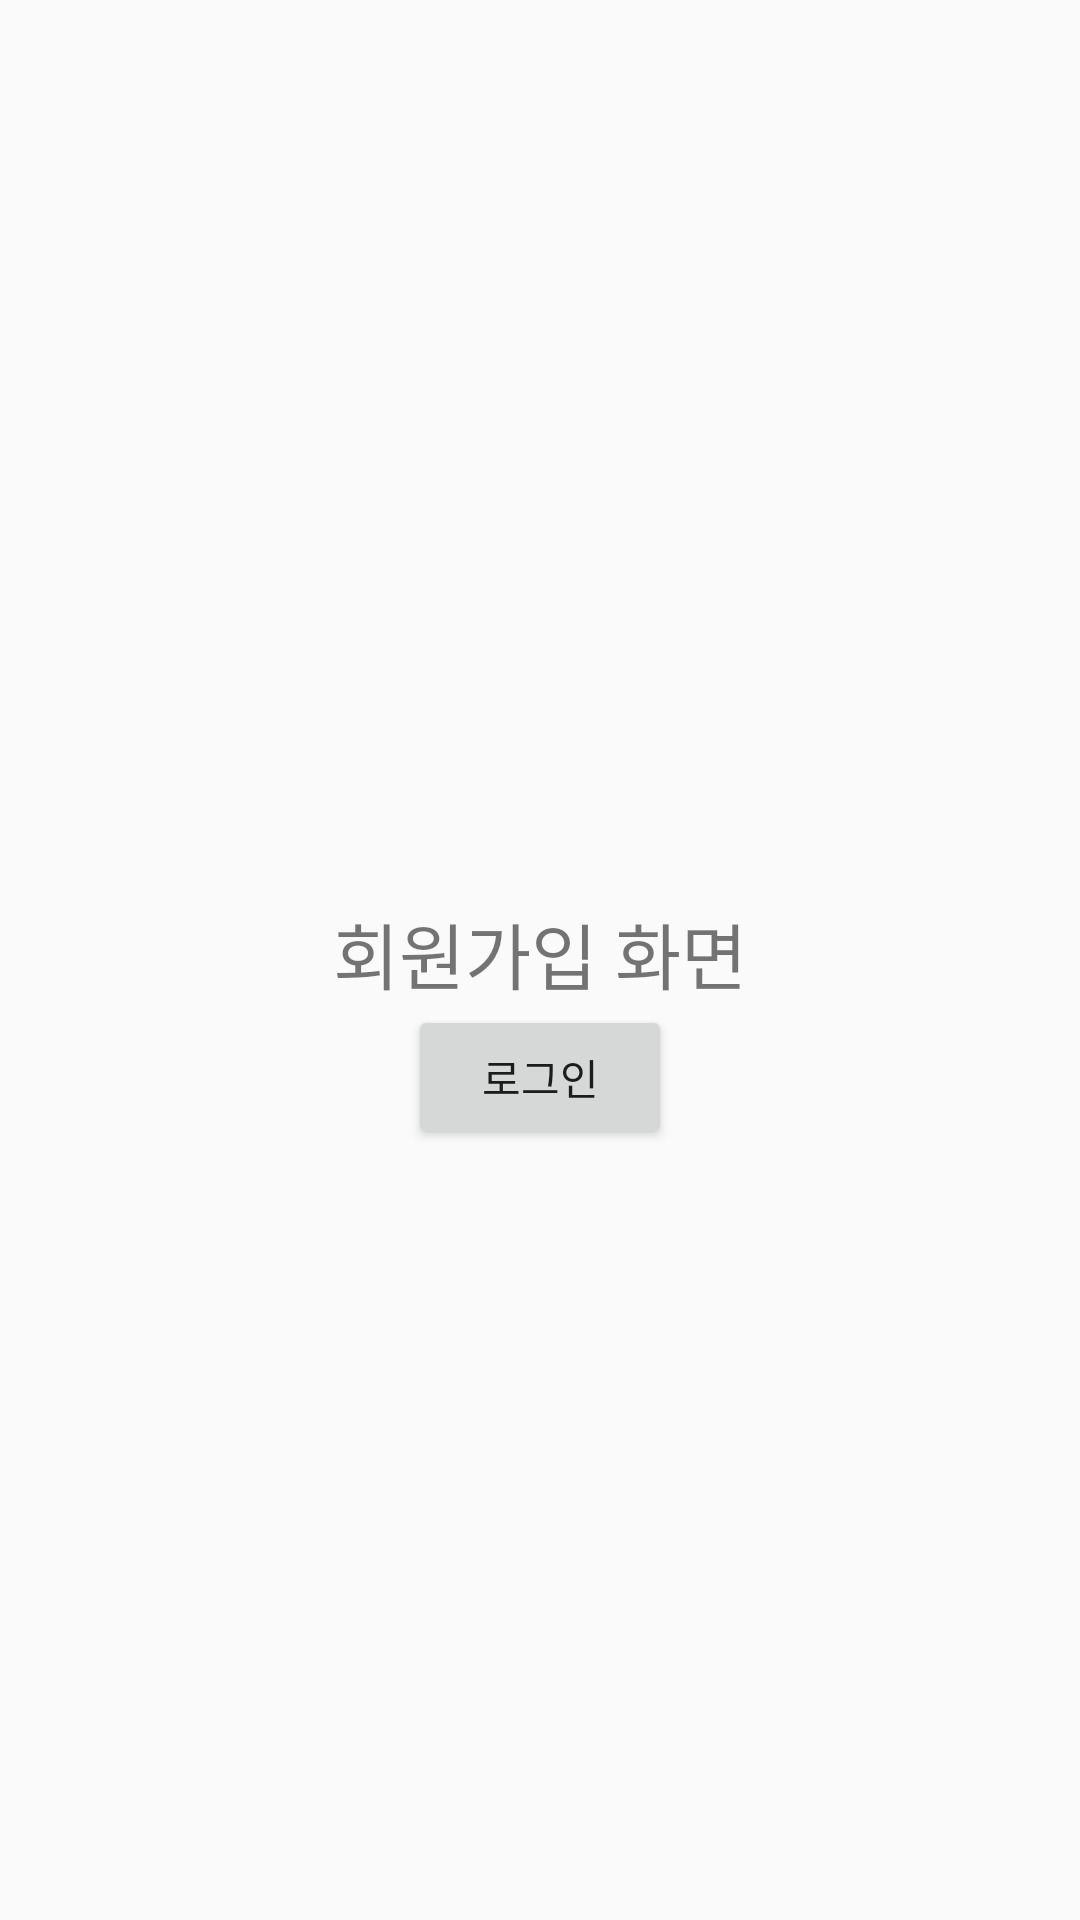

Produce the Android XML layout that renders to this screen, including the resource entries it uses.
<!-- AndroidManifest.xml: application theme AppTheme -->
<!-- res/layout/activity_signup.xml -->
<?xml version="1.0" encoding="utf-8"?>
<androidx.constraintlayout.widget.ConstraintLayout xmlns:android="http://schemas.android.com/apk/res/android"
    xmlns:app="http://schemas.android.com/apk/res-auto"
    xmlns:tools="http://schemas.android.com/tools"
    android:layout_width="match_parent"
    android:layout_height="match_parent"
    tools:context=".SignUpActivity">

    <ScrollView
        android:layout_width="match_parent"
        android:layout_height="match_parent"
        app:layout_constraintBottom_toBottomOf="parent"
        app:layout_constraintEnd_toEndOf="parent"
        app:layout_constraintStart_toStartOf="parent"
        app:layout_constraintTop_toTopOf="parent">

        <LinearLayout
            android:layout_width="match_parent"
            android:layout_height="wrap_content"
            android:orientation="vertical"
            android:gravity="center_horizontal">

            <Space
                android:layout_width="match_parent"
                android:layout_height="300dp" />

            <TextView
                android:id="@+id/textView2"
                android:layout_width="match_parent"
                android:layout_height="wrap_content"
                android:gravity="center_horizontal"
                android:text="회원가입 화면"
                android:textSize="24sp" />

            <Button
                android:id="@+id/loginBtn"
                android:layout_width="wrap_content"
                android:layout_height="wrap_content"
                android:text="@string/login" />
        </LinearLayout>
    </ScrollView>

</androidx.constraintlayout.widget.ConstraintLayout>
<!-- resources referenced by this layout -->
<resources>
  <string name="login">로그인</string>
  <style name="AppTheme" parent="Theme.AppCompat.Light.DarkActionBar">
          
          <item name="colorPrimary">@color/colorPrimary</item>
          <item name="colorPrimaryDark">@color/colorPrimaryDark</item>
          <item name="colorAccent">@color/colorAccent</item>
      </style>
  <!-- not gathered from this repository: default colours our renderer supplied (Android Studio template values) -->
  <color name="colorPrimary">#FF6200EE</color>
  <color name="colorPrimaryDark">#FF3700B3</color>
  <color name="colorAccent">#FF03DAC5</color>
</resources>
